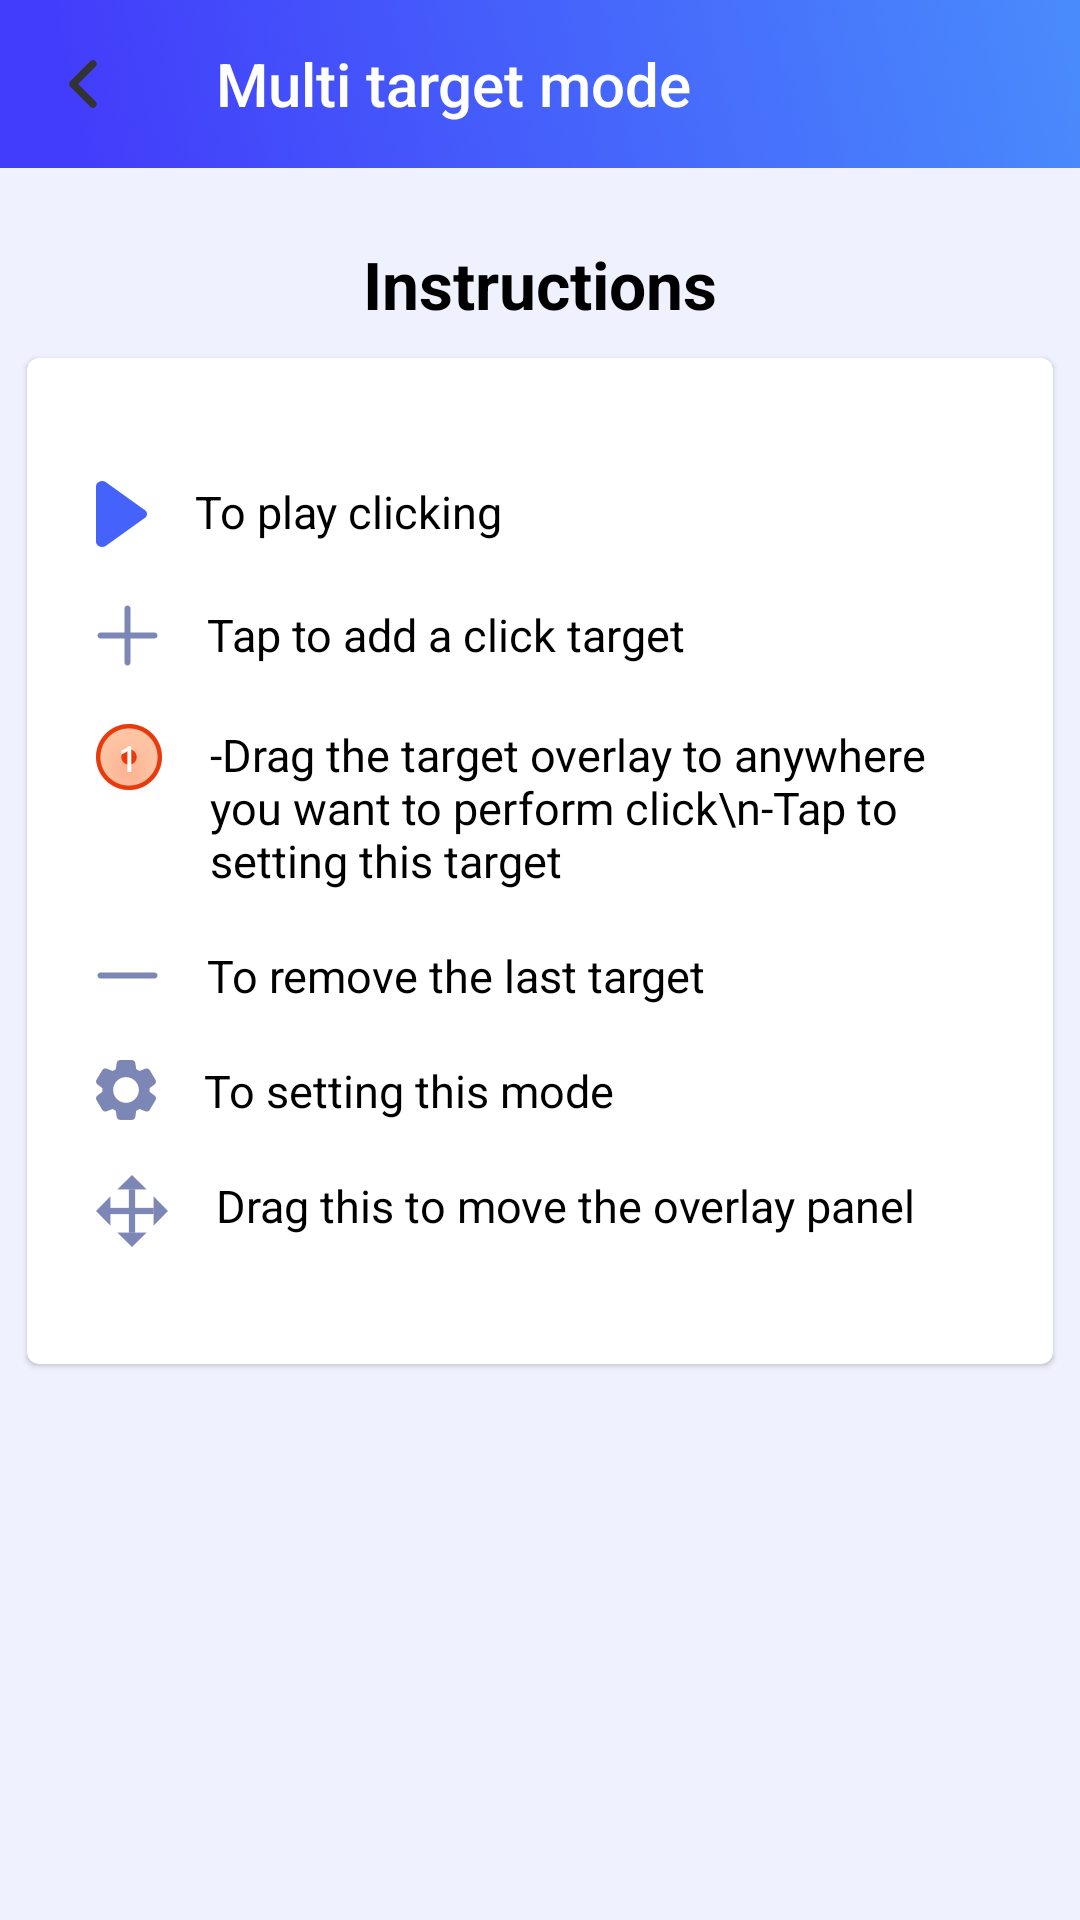

Android layout source for this screen:
<!-- AndroidManifest.xml: application theme Theme.AutoClick -->
<!-- res/layout/activity_multi_instruction.xml -->
<?xml version="1.0" encoding="utf-8"?>
<layout xmlns:android="http://schemas.android.com/apk/res/android"
    xmlns:app="http://schemas.android.com/apk/res-auto">

    <data>

    </data>

    <LinearLayout
        android:layout_width="match_parent"
        android:layout_height="match_parent"
        android:orientation="vertical"
        android:background="@color/c_eff2fe">
        <View
            android:layout_width="match_parent"
            android:background="@mipmap/toolbar_back"
            android:layout_height="@dimen/status_bar_height"/>
        <androidx.appcompat.widget.Toolbar
            android:id="@+id/tool_bar"
            android:layout_width="match_parent"
            android:layout_height="?attr/actionBarSize"
            app:navigationIcon="@mipmap/icon_back"
            android:background="@mipmap/toolbar_back"
            app:title="Multi target mode"
            app:titleTextColor="@color/white"/>
        <TextView
            android:layout_width="wrap_content"
            android:layout_height="wrap_content"
            android:text="Instructions"
            android:textSize="22sp"
            android:textColor="@color/black"
            android:textStyle="bold"
            android:layout_marginTop="24dp"
            android:layout_gravity="center_horizontal"/>

        <androidx.cardview.widget.CardView
            android:layout_width="match_parent"
            android:layout_height="wrap_content"
            app:layout_constraintTop_toTopOf="parent"
            android:layout_marginTop="10dp"
            app:cardBackgroundColor="@color/white"
            app:cardElevation="1dp"
            app:cardCornerRadius="4dp"
            app:contentPadding="23dp"
            android:layout_marginStart="9dp"
            android:layout_marginEnd="9dp">
            <LinearLayout
                android:layout_width="match_parent"
                android:layout_height="wrap_content"
                android:orientation="vertical">
                <LinearLayout
                    android:layout_width="match_parent"
                    android:layout_height="wrap_content"
                    android:orientation="horizontal"
                    android:layout_marginTop="18dp">
                    <ImageView
                        android:layout_width="wrap_content"
                        android:layout_height="wrap_content"
                        android:src="@mipmap/icon_play"/>
                    <TextView
                        android:layout_width="wrap_content"
                        android:layout_height="wrap_content"
                        android:textSize="15sp"
                        android:textColor="@color/black"
                        android:text="To play clicking"
                        android:layout_marginStart="16dp"/>
                </LinearLayout>

                <LinearLayout
                    android:layout_width="match_parent"
                    android:layout_height="wrap_content"
                    android:orientation="horizontal"
                    android:layout_marginTop="19dp">
                    <ImageView
                        android:layout_width="wrap_content"
                        android:layout_height="wrap_content"
                        android:src="@mipmap/icon_add"/>
                    <TextView
                        android:layout_width="wrap_content"
                        android:layout_height="wrap_content"
                        android:textSize="15sp"
                        android:textColor="@color/black"
                        android:text="Tap to add a click target"
                        android:layout_marginStart="16dp"/>
                </LinearLayout>
                <LinearLayout
                    android:layout_width="match_parent"
                    android:layout_height="wrap_content"
                    android:orientation="horizontal"
                    android:layout_marginTop="19dp">
                    <ImageView
                        android:layout_width="wrap_content"
                        android:layout_height="wrap_content"
                        android:src="@mipmap/icon_one"/>
                    <TextView
                        android:layout_width="wrap_content"
                        android:layout_height="wrap_content"
                        android:textSize="15sp"
                        android:textColor="@color/black"
                        android:text="-Drag the target overlay to anywhere you want to perform click\n-Tap to setting this target"
                        android:layout_marginStart="16dp"/>
                </LinearLayout>
                <LinearLayout
                    android:layout_width="match_parent"
                    android:layout_height="wrap_content"
                    android:orientation="horizontal"
                    android:layout_marginTop="18dp"
                    android:gravity="center_vertical">
                    <ImageView
                        android:layout_width="wrap_content"
                        android:layout_height="wrap_content"
                        android:src="@mipmap/icon_minus"/>
                    <TextView
                        android:layout_width="wrap_content"
                        android:layout_height="wrap_content"
                        android:textSize="15sp"
                        android:textColor="@color/black"
                        android:text="To remove the last target"
                        android:layout_marginStart="16dp"/>
                </LinearLayout>
                <LinearLayout
                    android:layout_width="match_parent"
                    android:layout_height="wrap_content"
                    android:orientation="horizontal"
                    android:layout_marginTop="18dp">
                    <ImageView
                        android:layout_width="wrap_content"
                        android:layout_height="wrap_content"
                        android:src="@mipmap/icon_settings"/>
                    <TextView
                        android:layout_width="wrap_content"
                        android:layout_height="wrap_content"
                        android:textSize="15sp"
                        android:textColor="@color/black"
                        android:text="To setting this mode"
                        android:layout_marginStart="16dp"/>
                </LinearLayout>
                <LinearLayout
                    android:layout_width="match_parent"
                    android:layout_height="wrap_content"
                    android:orientation="horizontal"
                    android:layout_marginTop="18dp"
                    android:layout_marginBottom="16dp">
                    <ImageView
                        android:layout_width="wrap_content"
                        android:layout_height="wrap_content"
                        android:src="@mipmap/icon_drag"/>
                    <TextView
                        android:layout_width="wrap_content"
                        android:layout_height="wrap_content"
                        android:textSize="15sp"
                        android:textColor="@color/black"
                        android:text="Drag this to move the overlay panel"
                        android:layout_marginStart="16dp"/>
                </LinearLayout>
            </LinearLayout>

        </androidx.cardview.widget.CardView>

    </LinearLayout>
</layout>
<!-- resources referenced by this layout -->
<resources>
  <color name="black">#FF000000</color>
  <color name="c_eff2fe">#EFF2FE</color>
  <color name="white">#FFFFFFFF</color>
  <!-- mipmap icon_add: png bitmap (mipmap-hdpi, 595 bytes) -->
  <!-- mipmap icon_back: png bitmap (mipmap-hdpi, 370 bytes) -->
  <!-- mipmap icon_drag: png bitmap (mipmap-hdpi, 1153 bytes) -->
  <!-- mipmap icon_minus: png bitmap (mipmap-hdpi, 307 bytes) -->
  <!-- mipmap icon_one: png bitmap (mipmap-hdpi, 1633 bytes) -->
  <!-- mipmap icon_play: png bitmap (mipmap-hdpi, 839 bytes) -->
  <!-- mipmap icon_settings: png bitmap (mipmap-hdpi, 1408 bytes) -->
  <!-- mipmap toolbar_back: png bitmap (mipmap-hdpi, 64501 bytes) -->
  <style name="Theme.AutoClick" parent="Theme.AppCompat.DayNight.NoActionBar">
          
          <item name="colorPrimary">@color/purple_500</item>
          <item name="colorPrimaryVariant">@color/purple_700</item>
          <item name="colorOnPrimary">@color/white</item>
          
          <item name="colorSecondary">@color/teal_200</item>
          <item name="colorSecondaryVariant">@color/teal_700</item>
          <item name="colorOnSecondary">@color/black</item>
          
          <item name="android:statusBarColor" tools:targetApi="l">?attr/colorPrimaryVariant</item>
          
          <item name="windowNoTitle">true</item>
          <item name="android:windowTranslucentNavigation">false</item>
      </style>
  <color name="purple_500">#FF6200EE</color>
  <color name="purple_700">#FF3700B3</color>
  <color name="teal_200">#FF03DAC5</color>
  <color name="teal_700">#FF018786</color>
</resources>
